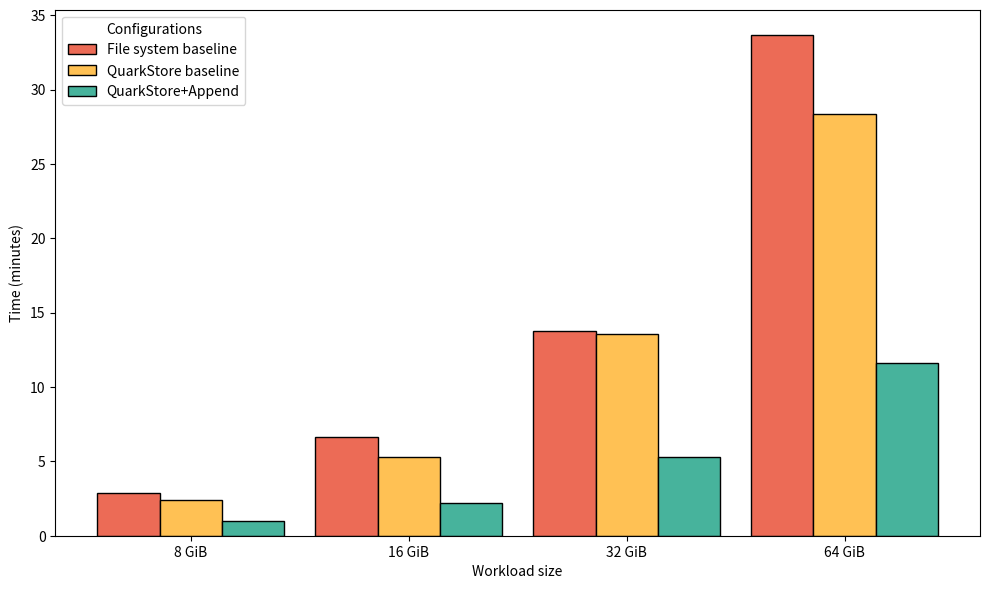

Here is the Python script that generated this plot:
import numpy as np
import matplotlib.pyplot as plt

# Data
groups = ['8 GiB', '16 GiB', '32 GiB', '64 GiB'] 
categories = ['File system baseline', 'QuarkStore baseline', 'QuarkStore+Append'] 
data = [
    [174.316 / 60.0, 142.586 / 60.0, 61.093 / 60.0],  # Data for Group 1
    [398.812 / 60.0, 315.829 / 60.0, 130.609 / 60.0],  # Data for Group 2
    [826.795 / 60.0, 814.191 / 60.0, 318.341 / 60.0],  # Data for Group 3
    [2021.058 / 60.0, 1700.623 / 60.0, 697.789 / 60.0],  # Data for Group 4
]

# Colors for each category
colors = ['#EC6B56', '#FFC154', '#47B39C']  # Specify custom colors for bars

# Number of groups and categories
n_groups = len(groups)
n_categories = len(categories)

# Bar width and positions
bar_width = 0.2
spacing_scale = 0.7  # Scale to reduce space between groups
x = np.arange(n_groups) * spacing_scale  # Group positions on the x-axis
offsets = np.arange(-(n_categories // 2), n_categories // 2 + 1) * bar_width

# Plot
plt.figure(figsize=(10, 6))
for i, category in enumerate(categories):
    plt.bar(
        x + offsets[i], 
        [group[i] for group in data], 
        bar_width, 
        label=category, 
        color=colors[i], 
        edgecolor='black'  # Add black border to bars
    )

# Labels and customization
plt.xticks(x, groups)  # Set group labels on x-axis
plt.xlabel('Workload size')
plt.ylabel('Time (minutes)')
# plt.title('Runtime of a sequential fill of QuarkKV.')
plt.legend(title="Configurations")
plt.tight_layout()

# Show the plot
plt.show()
